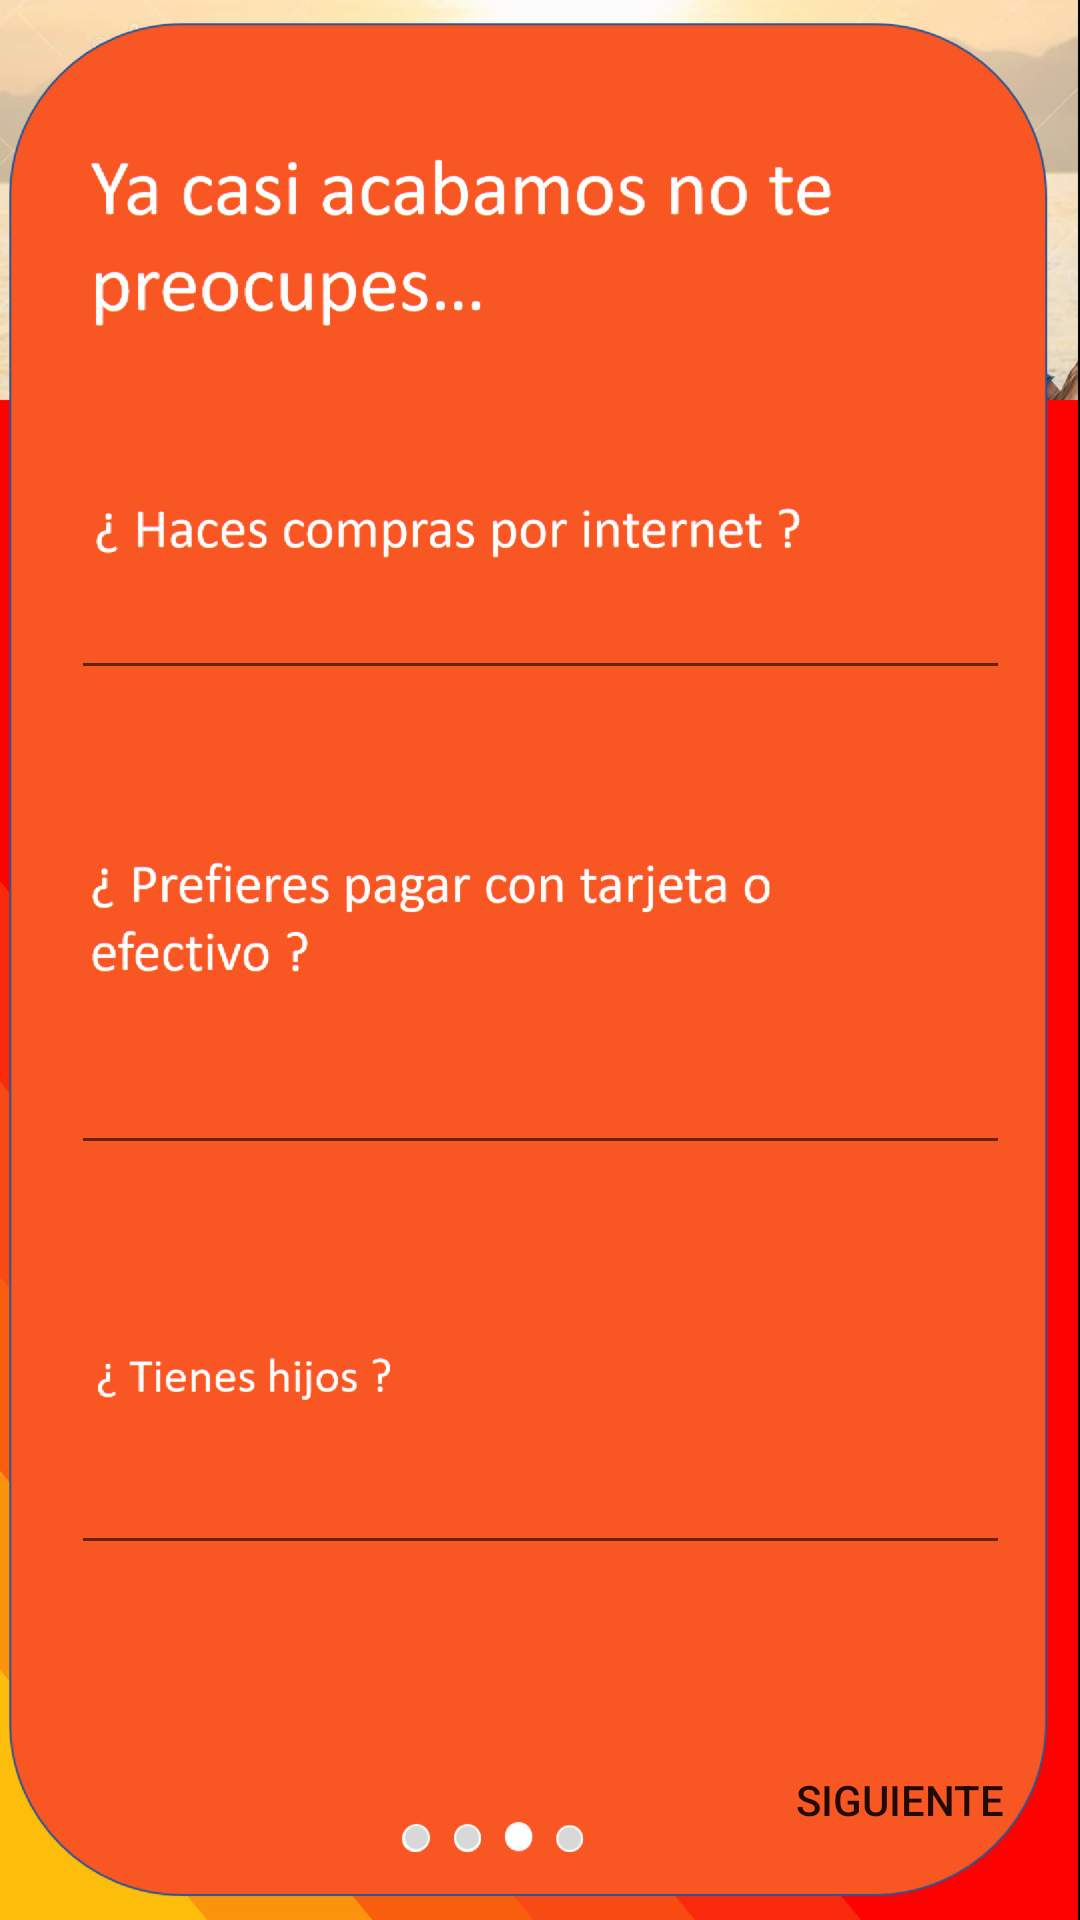

Write the Android layout XML for this screen, with the resource values it uses.
<!-- AndroidManifest.xml: application theme AppTheme -->
<!-- res/layout/activity_pregunta3.xml -->
<?xml version="1.0" encoding="utf-8"?>
<android.support.constraint.ConstraintLayout xmlns:android="http://schemas.android.com/apk/res/android"
    xmlns:app="http://schemas.android.com/apk/res-auto"
    xmlns:tools="http://schemas.android.com/tools"
    android:layout_width="match_parent"
    android:layout_height="match_parent"
    android:background="@drawable/pregunta3"
    tools:context=".Pregunta3Activ"
    tools:layout_editor_absoluteY="25dp">


    <Button
        android:id="@+id/button"
        android:layout_width="wrap_content"
        android:layout_height="wrap_content"
        android:layout_marginBottom="16dp"
        android:layout_marginEnd="16dp"
        android:layout_marginRight="16dp"
        android:background="@android:color/transparent"
        android:onClick="openPregunta2"
        android:text="Siguiente"
        android:textColor="@color/common_google_signin_btn_text_dark_default"
        app:layout_constraintBottom_toBottomOf="parent"
        app:layout_constraintEnd_toEndOf="parent" />

    <EditText
        android:id="@+id/editText8"
        android:layout_width="313dp"
        android:layout_height="wrap_content"
        android:layout_marginBottom="8dp"
        android:layout_marginEnd="8dp"
        android:layout_marginLeft="8dp"
        android:layout_marginRight="8dp"
        android:layout_marginStart="8dp"
        android:layout_marginTop="8dp"
        android:ems="10"
        android:inputType="textPersonName"
        app:layout_constraintBottom_toBottomOf="parent"
        app:layout_constraintEnd_toEndOf="parent"
        app:layout_constraintStart_toStartOf="parent"
        app:layout_constraintTop_toTopOf="parent"
        app:layout_constraintVertical_bias="0.31" />

    <EditText
        android:id="@+id/editText9"
        android:layout_width="313dp"
        android:layout_height="wrap_content"
        android:layout_marginBottom="8dp"
        android:layout_marginEnd="8dp"
        android:layout_marginLeft="8dp"
        android:layout_marginRight="8dp"
        android:layout_marginStart="8dp"
        android:layout_marginTop="8dp"
        android:ems="10"
        android:inputType="textPersonName"
        app:layout_constraintBottom_toBottomOf="parent"
        app:layout_constraintEnd_toEndOf="parent"
        app:layout_constraintStart_toStartOf="parent"
        app:layout_constraintTop_toTopOf="parent"
        app:layout_constraintVertical_bias="0.582" />

    <EditText
        android:id="@+id/editText7"
        android:layout_width="313dp"
        android:layout_height="wrap_content"
        android:layout_marginBottom="8dp"
        android:layout_marginEnd="8dp"
        android:layout_marginLeft="8dp"
        android:layout_marginRight="8dp"
        android:layout_marginStart="8dp"
        android:layout_marginTop="144dp"
        android:ems="10"
        android:inputType="textPersonName"
        app:layout_constraintBottom_toBottomOf="parent"
        app:layout_constraintEnd_toEndOf="parent"
        app:layout_constraintStart_toStartOf="parent"
        app:layout_constraintTop_toTopOf="parent"
        app:layout_constraintVertical_bias="0.753" />

</android.support.constraint.ConstraintLayout>
<!-- resources referenced by this layout -->
<resources>
  <!-- drawable pregunta3: png bitmap (drawable-hdpi, 135660 bytes) -->
  <style name="AppTheme" parent="Theme.AppCompat.Light.NoActionBar">
          
          <item name="colorPrimary">@color/colorPrimary</item>
          <item name="colorPrimaryDark">@color/colorPrimaryDark</item>
          <item name="colorAccent">@color/colorAccent</item>
          <item name="android:windowAnimationStyle">@style/CustomActivityAnimation</item>
      </style>
  <style name="CustomActivityAnimation" parent="@android:style/Animation.Activity">
          <item name="android:activityOpenEnterAnimation">@anim/slide_in_right</item>
          <item name="android:activityOpenExitAnimation">@anim/slide_out_left</item>
          <item name="android:activityCloseEnterAnimation">@anim/slide_in_left</item>
          <item name="android:activityCloseExitAnimation">@anim/slide_out_right</item>
      </style>
  <!-- not gathered from this repository: default colours our renderer supplied (Android Studio template values) -->
  <color name="colorPrimary">#FF6200EE</color>
  <color name="colorPrimaryDark">#FF3700B3</color>
  <color name="colorAccent">#FF03DAC5</color>
</resources>
